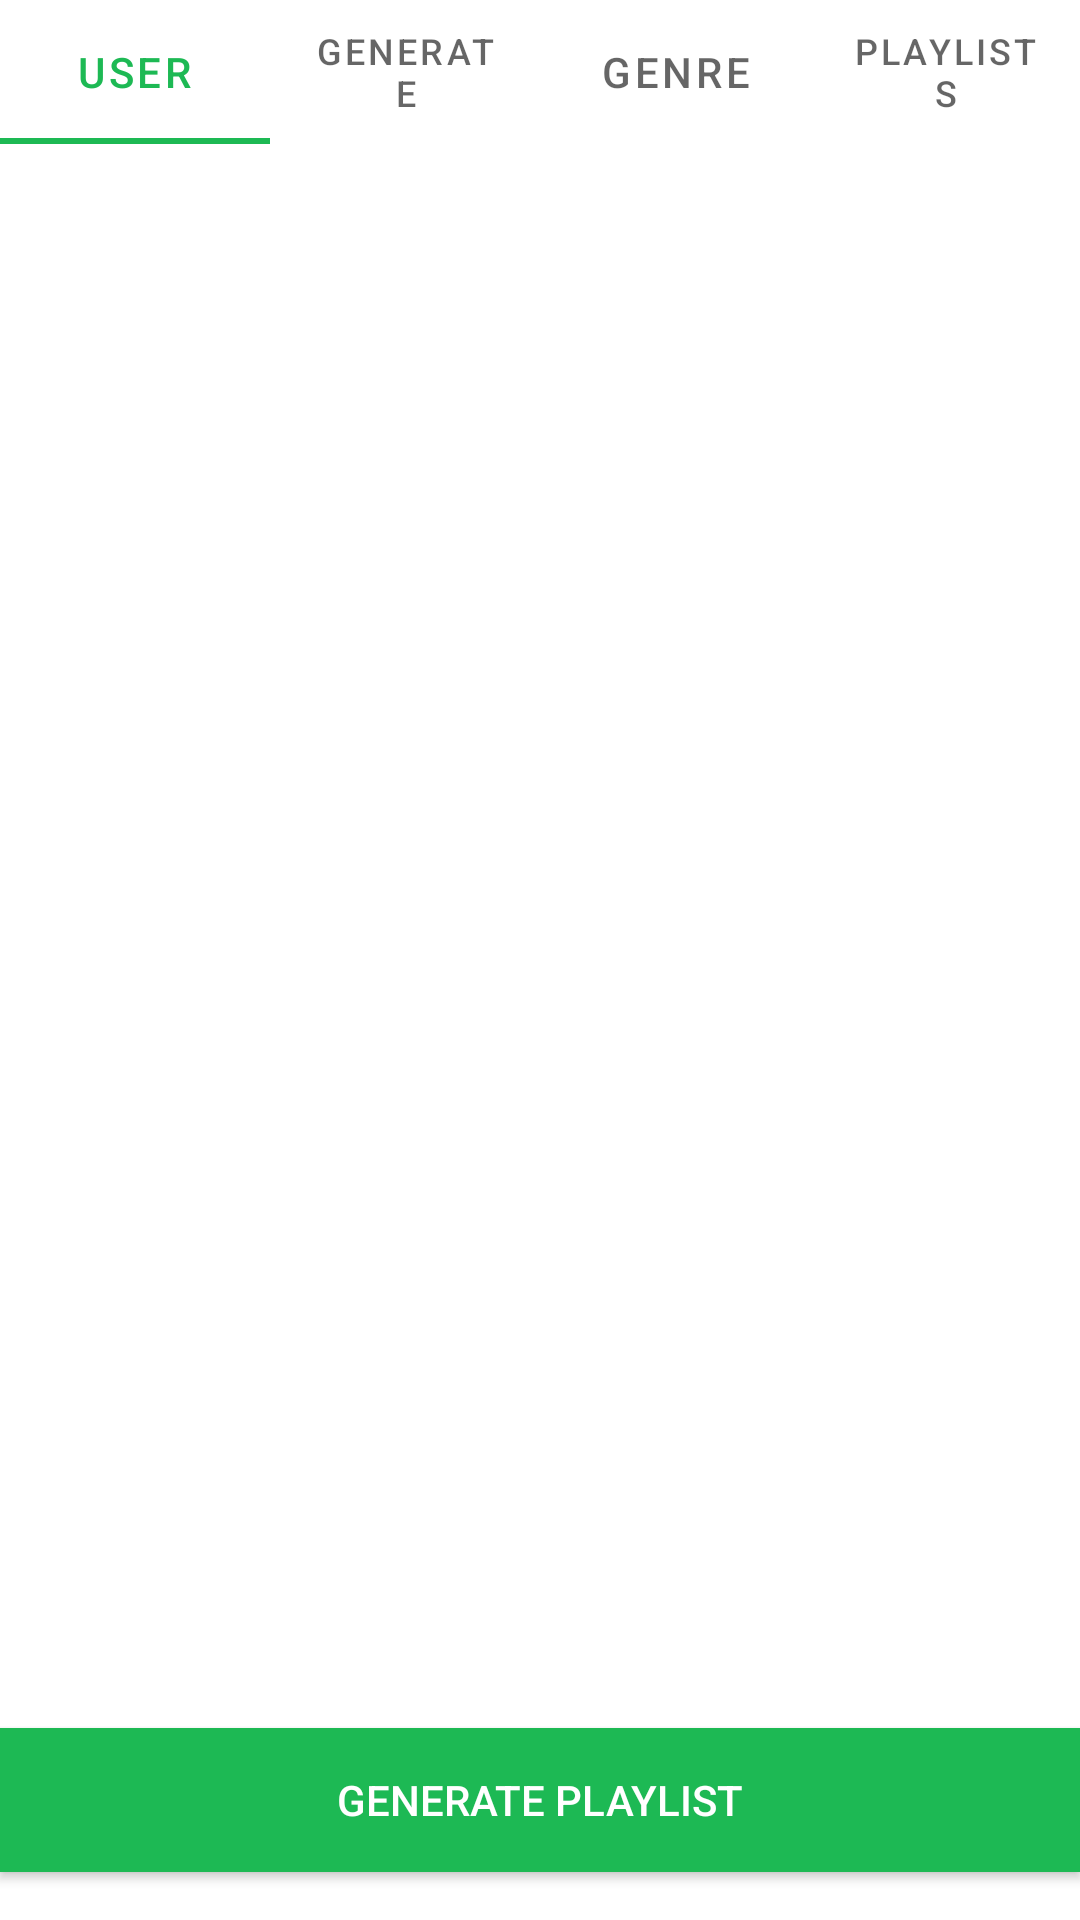

This screen was rendered from an Android layout file. Write that file and the resources it references.
<!-- AndroidManifest.xml: application theme Theme.Spotlisty -->
<!-- res/layout/playlist_tracks_activity.xml -->
<?xml version="1.0" encoding="utf-8"?>
<androidx.constraintlayout.widget.ConstraintLayout xmlns:android="http://schemas.android.com/apk/res/android"
    xmlns:app="http://schemas.android.com/apk/res-auto"
    xmlns:tools="http://schemas.android.com/tools"
    android:layout_width="match_parent"
    android:layout_height="match_parent">

    <Button
        android:id="@+id/generate_from_playlist_button"
        android:layout_width="0dp"
        android:layout_height="wrap_content"
        android:layout_marginBottom="16dp"
        android:background="@color/spot_green"
        android:insetTop="0dp"
        android:insetBottom="0dp"
        android:text="Generate Playlist"
        android:textColor="#FFFFFF"
        app:layout_constraintBottom_toBottomOf="parent"
        app:layout_constraintEnd_toEndOf="parent"
        app:layout_constraintStart_toStartOf="parent" />

    <androidx.recyclerview.widget.RecyclerView
        android:id="@+id/playlist_tracks_recycler_view"
        android:layout_width="match_parent"
        android:layout_height="0dp"
        app:layout_constraintBottom_toTopOf="@+id/generate_from_playlist_button"
        app:layout_constraintEnd_toEndOf="parent"
        app:layout_constraintStart_toStartOf="parent"
        app:layout_constraintTop_toBottomOf="@+id/include2">

    </androidx.recyclerview.widget.RecyclerView>

    <include
        android:id="@+id/include2"
        layout="@layout/nav_menu"
        android:layout_width="match_parent"
        android:layout_height="wrap_content"
        app:layout_constraintEnd_toEndOf="parent"
        app:layout_constraintStart_toStartOf="parent"
        app:layout_constraintTop_toTopOf="parent" />


</androidx.constraintlayout.widget.ConstraintLayout>
<!-- res/layout/nav_menu.xml (included above) -->
<?xml version="1.0" encoding="utf-8"?>
<androidx.constraintlayout.widget.ConstraintLayout xmlns:android="http://schemas.android.com/apk/res/android"
    xmlns:app="http://schemas.android.com/apk/res-auto"
    xmlns:tools="http://schemas.android.com/tools"
    android:layout_width="match_parent"
    android:layout_height="wrap_content">

    <com.google.android.material.tabs.TabLayout
        android:id="@+id/tab_layout"
        android:layout_width="match_parent"
        android:layout_height="wrap_content"
        app:layout_constraintTop_toTopOf="parent"
        app:tabMode="fixed"
        app:tabRippleColor="@color/spot_green">

        <com.google.android.material.tabs.TabItem
            android:id="@+id/user_tab"
            android:layout_width="wrap_content"
            android:layout_height="wrap_content"
            android:text="User" />


        <com.google.android.material.tabs.TabItem
            android:id="@+id/generate_tab"
            android:layout_width="wrap_content"
            android:layout_height="wrap_content"
            android:text="Generate" />

        <com.google.android.material.tabs.TabItem
            android:id="@+id/genre_tab"
            android:layout_width="wrap_content"
            android:layout_height="wrap_content"
            android:text="Genre" />


        <com.google.android.material.tabs.TabItem
            android:id="@+id/playlists_tab"
            android:layout_width="wrap_content"
            android:layout_height="wrap_content"
            android:text="Playlists" />

    </com.google.android.material.tabs.TabLayout>
</androidx.constraintlayout.widget.ConstraintLayout>
<!-- resources referenced by this layout -->
<resources>
  <color name="spot_green">#1DB954</color>
  <style name="Theme.Spotlisty" parent="Theme.MaterialComponents.DayNight.DarkActionBar">
          
          <item name="colorPrimary">@color/spot_green</item>
          <item name="colorPrimaryVariant">@color/spot_green</item>
          <item name="colorOnPrimary">@color/white</item>
          
          <item name="colorSecondary">@color/platinum</item>
          <item name="colorSecondaryVariant">@color/platinum</item>
          <item name="colorOnSecondary">@color/spot_green</item>
          
          <item name="android:statusBarColor" tools:targetApi="l">?attr/colorPrimaryVariant</item>
          
      </style>
  <color name="white">#FFFFFFFF</color>
  <color name="platinum">#F5F5F5</color>
</resources>
